Photos from the image-classification dataset "dataset_organized" in the GitHub repository prajugopal2005/drycocograding. Its 3 classes are: grade A, grade B, grade C.

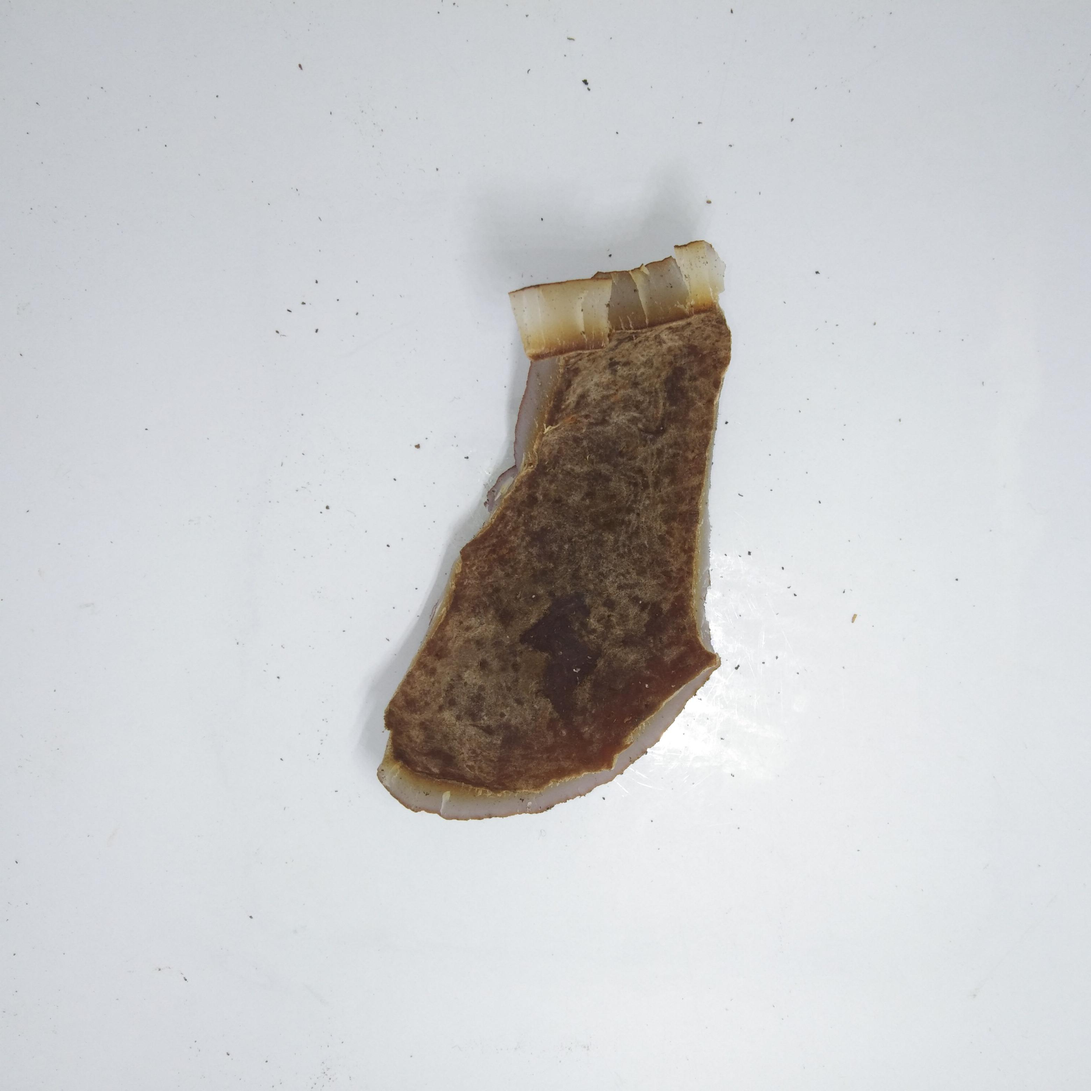
Label: grade C

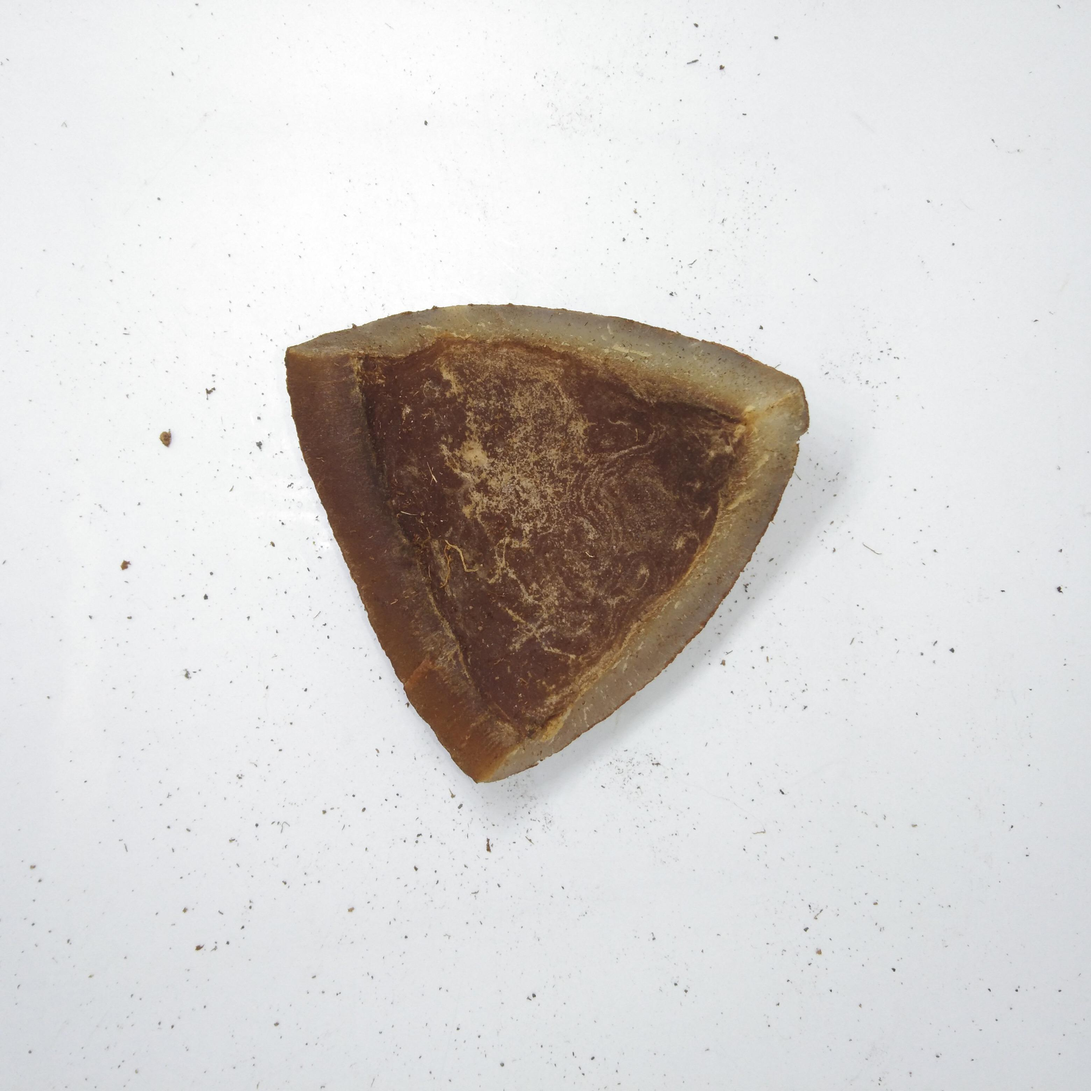
Label: grade C

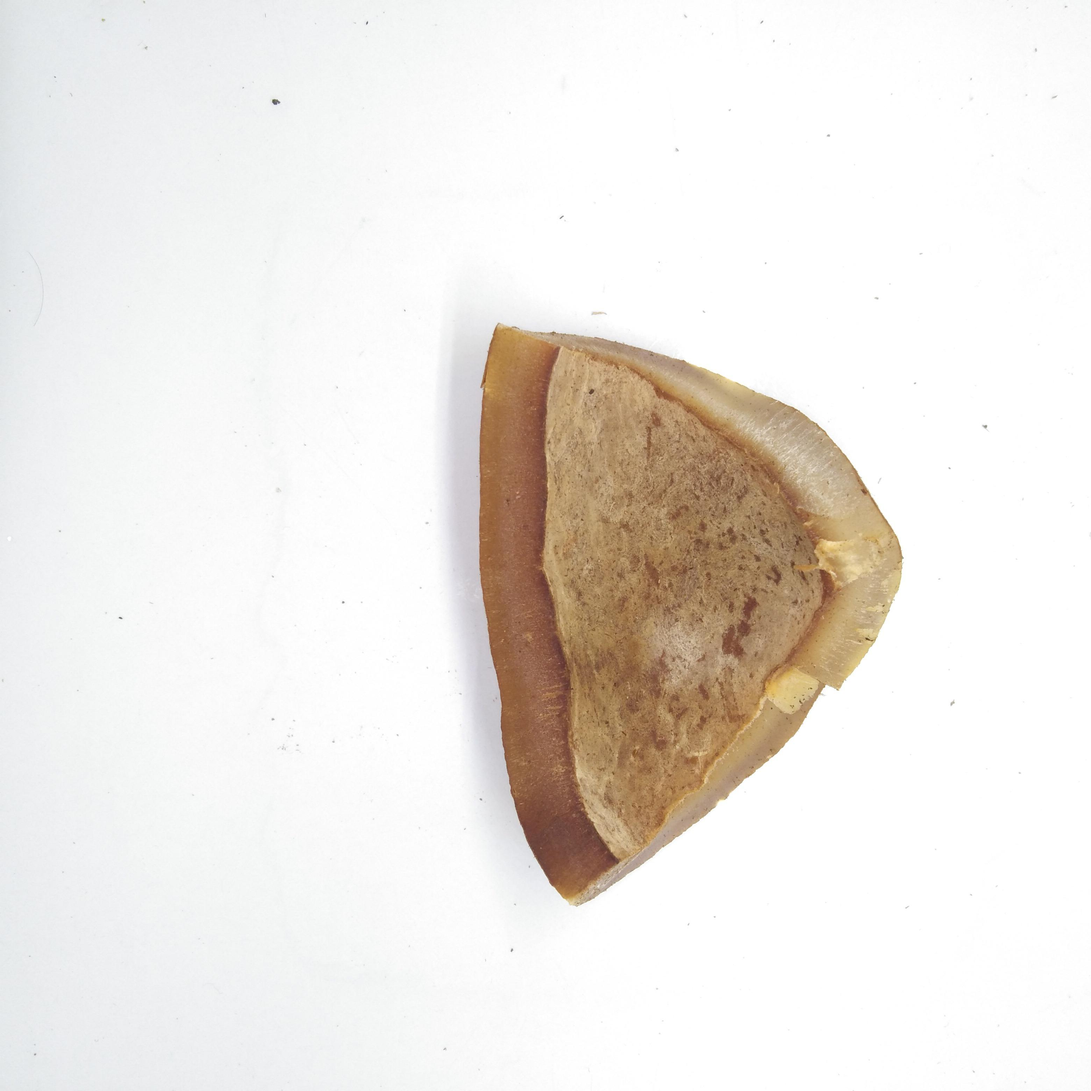
Label: grade B

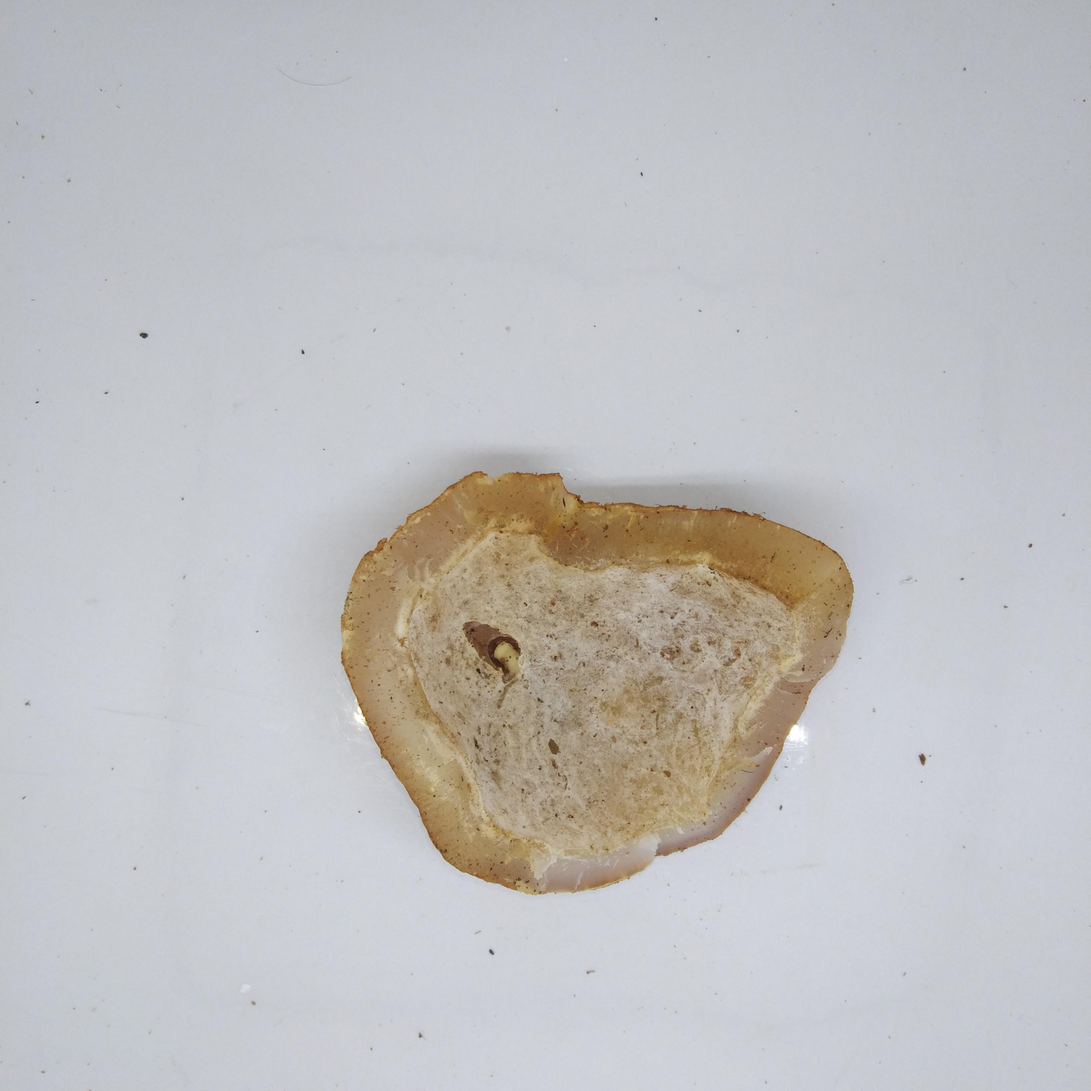
Label: grade B

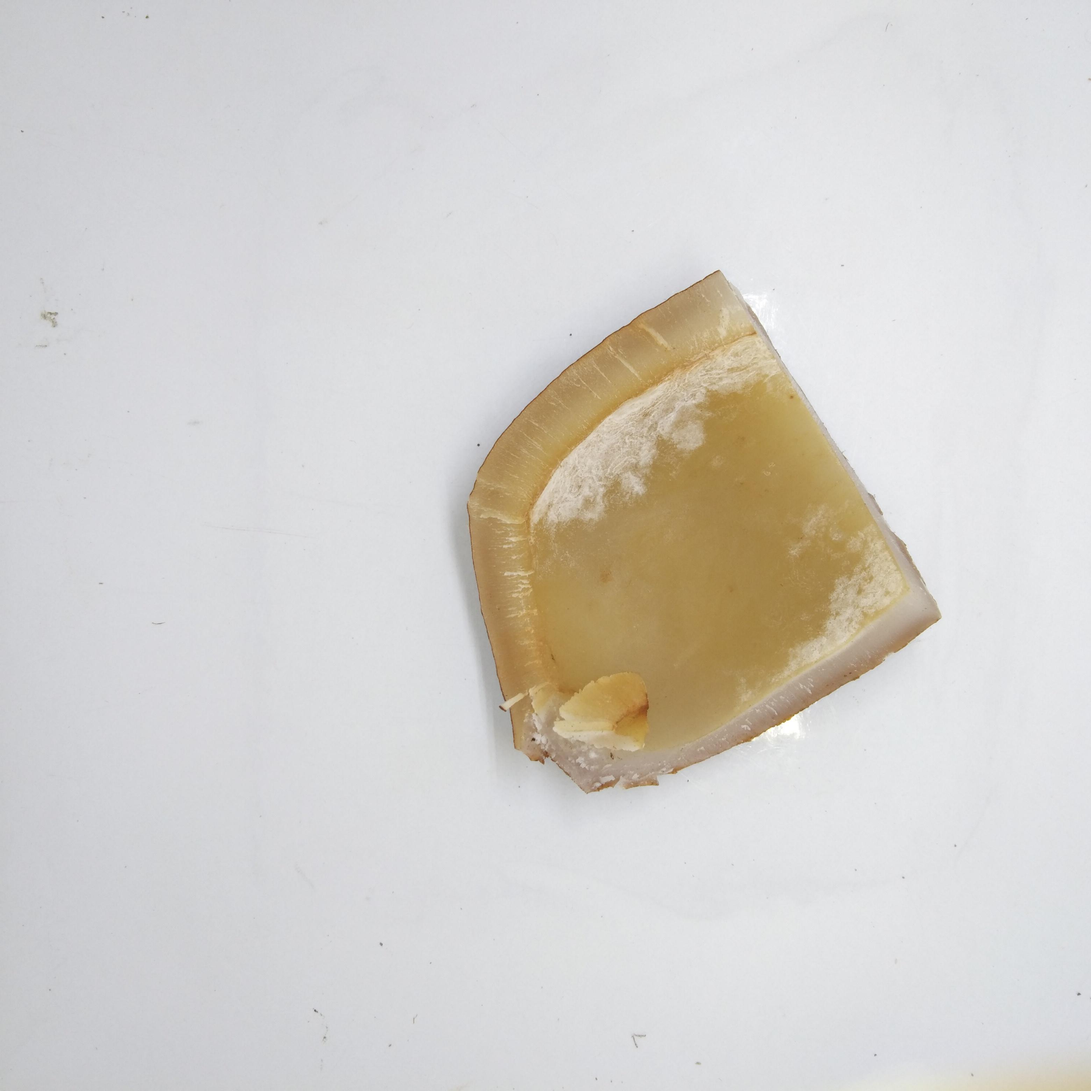
Label: grade A

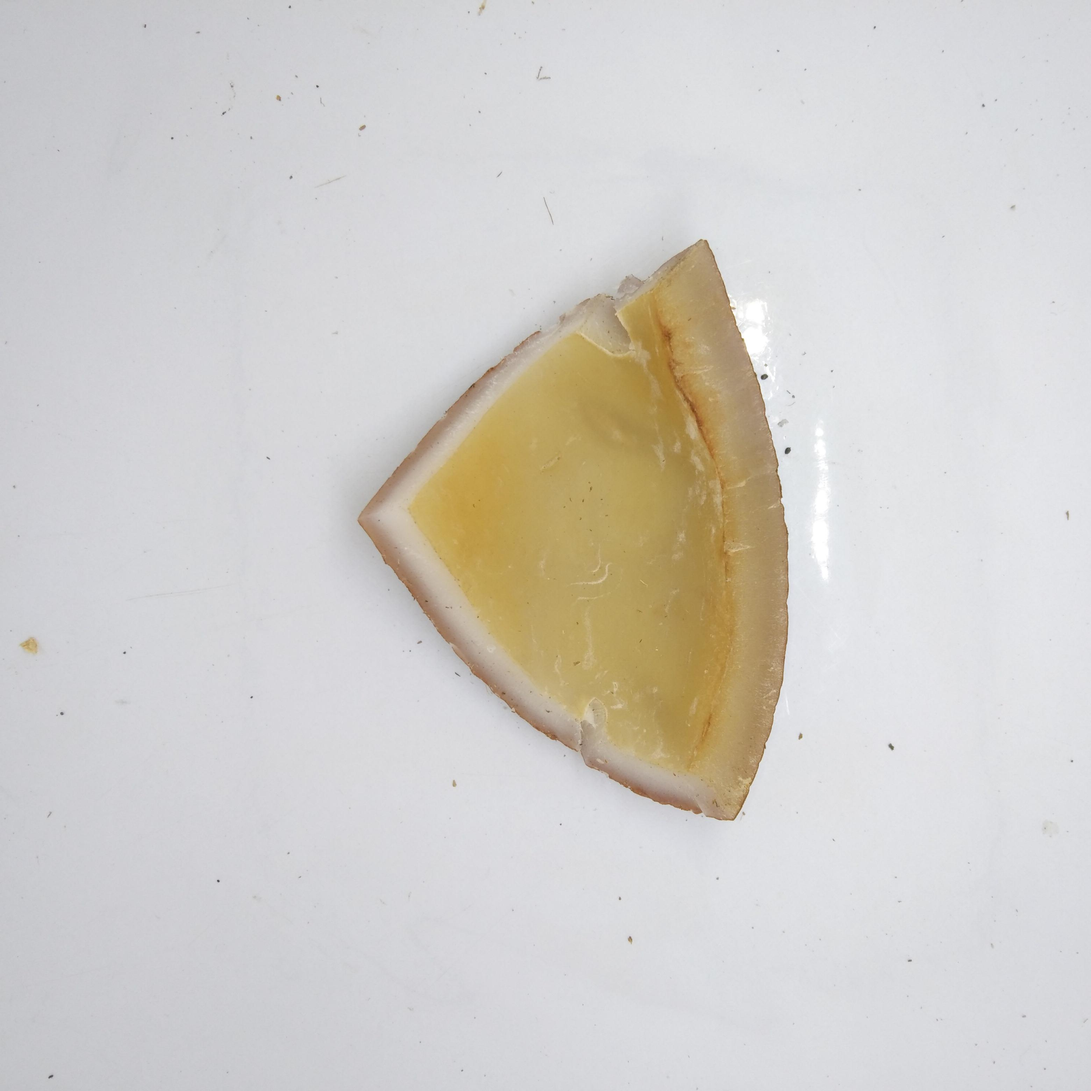
Label: grade A
